The GitHub repository GiancarlosMamaniBenitez/Dataset contains a labelled image folder "images" with 4 categories: durazno, mandarin orange, manzana, platano. Examples follow, each with its label.

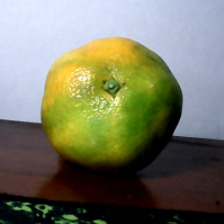
Label: mandarin orange

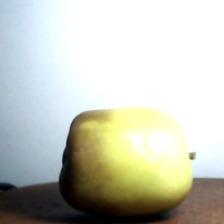
Label: manzana

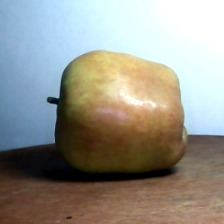
Label: manzana

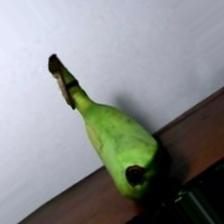
Label: platano

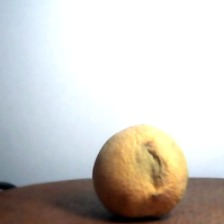
Label: durazno

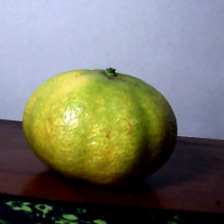
Label: mandarin orange
